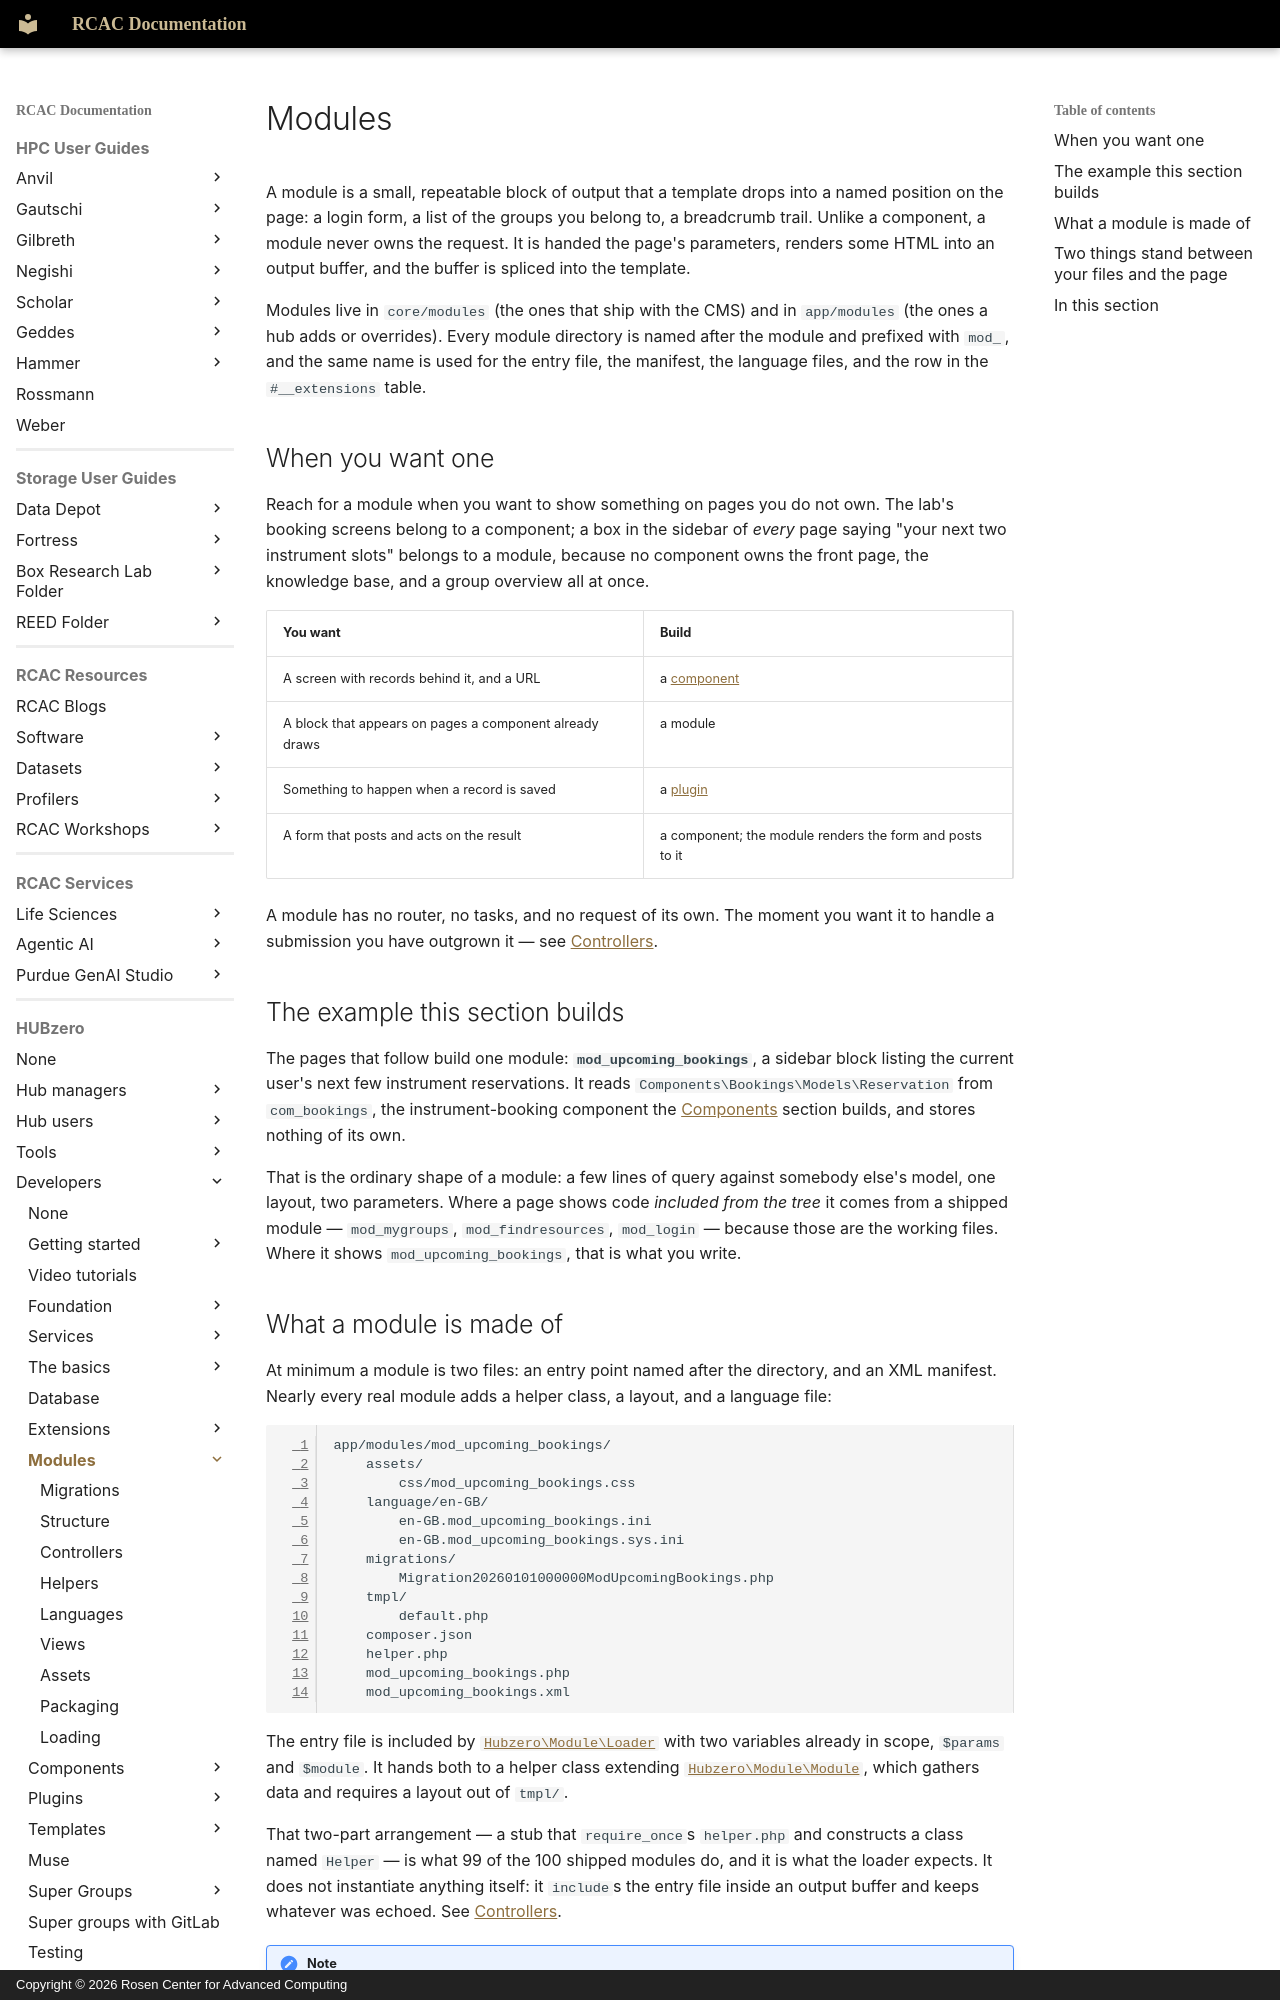

repository: PurdueRCAC/RCAC-Docs · page: hubzero/developers/modules/index.html · generator: mkdocs · copyright: Copyright © 2026 Rosen Center for Advanced Computing

---
tags:
- HUBzero
render_macros: false
hubzero:
  upstream: docs/developers/08-modules/README.md
  commit: 9c1a8c678002bdfb41860f90915a3589ab60339e
  status: rewritten
  reviewed-against: 2.4-main @ 91d03d0a23
  reviewed: '2026-09-10'
  source: https://help.hubzero.org/documentation/240/webdevs/modules
---

# Modules

A module is a small, repeatable block of output that a template drops into a
named position on the page: a login form, a list of the groups you belong to,
a breadcrumb trail. Unlike a component, a module never owns the request. It is
handed the page's parameters, renders some HTML into an output buffer, and the
buffer is spliced into the template.

Modules live in `core/modules` (the ones that ship with the CMS) and in
`app/modules` (the ones a hub adds or overrides). Every module directory is
named after the module and prefixed with `mod_`, and the same name is used for
the entry file, the manifest, the language files, and the row in the
`#__extensions` table.

## When you want one

Reach for a module when you want to show something on pages you do not own.
The lab's booking screens belong to a component; a box in the sidebar of
*every* page saying "your next two instrument slots" belongs to a module,
because no component owns the front page, the knowledge base, and a group
overview all at once.

| You want | Build |
|---|---|
| A screen with records behind it, and a URL | a [component](../components/index.md) |
| A block that appears on pages a component already draws | a module |
| Something to happen when a record is saved | a [plugin](../plugins/index.md) |
| A form that posts and acts on the result | a component; the module renders the form and posts to it |

A module has no router, no tasks, and no request of its own. The moment you
want it to handle a submission you have outgrown it — see
[Controllers](controllers.md).

## The example this section builds

The pages that follow build one module: **`mod_upcoming_bookings`**, a sidebar
block listing the current user's next few instrument reservations. It reads
`Components\Bookings\Models\Reservation` from `com_bookings`, the
instrument-booking component the [Components](../components/index.md)
section builds, and stores nothing of its own.

That is the ordinary shape of a module: a few lines of query against somebody
else's model, one layout, two parameters. Where a page shows code *included
from the tree* it comes from a shipped module — `mod_mygroups`,
`mod_findresources`, `mod_login` — because those are the working files. Where
it shows `mod_upcoming_bookings`, that is what you write.
